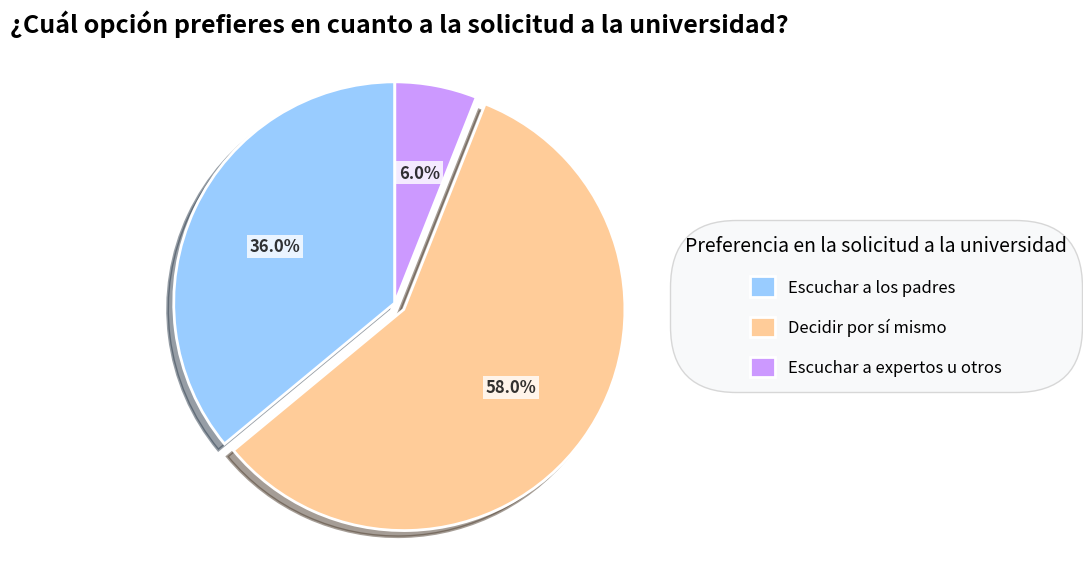

The matplotlib source for this figure:
import matplotlib.pyplot as plt

# Datos
etiquetas = ["Escuchar a los padres", "Decidir por sí mismo", "Escuchar a expertos u otros"]
tamaños = [36, 58, 6]
colores = ["#99CCFF", "#FFCC99", "#CC99FF"]  # Mantener el esquema de colores original

# Crear un lienzo y un sub - gráfico
fig, ax = plt.subplots(figsize=(10, 6), dpi=300)

# Dibujar un gráfico circular, agregar sombra y efecto de explosión para resaltar la parte "Decidir por sí mismo"
explosion = (0, 0.05, 0)  # Solo la parte "Decidir por sí mismo" se resalta
wedges, textos, autotextos = ax.pie(
    tamaños,
    explode=explosion,
    autopct='%1.1f%%',  # Solo mostrar el porcentaje
    startangle=90,
    colors=colores,
    shadow=True,
    wedgeprops={'edgecolor': 'w', 'linewidth': 2},  # Agregar un borde blanco
    textprops={'fontsize': 12, 'weight': 'bold'}  # Poner en negrita el texto del porcentaje
)

# Establecer el título
ax.set_title("¿Cuál opción prefieres en cuanto a la solicitud a la universidad?", fontsize=18, pad=20, fontweight='bold')

# Asegurarse de que el gráfico circular sea circular
ax.axis("equal")  

# Optimizar el estilo de la leyenda
leyenda = ax.legend(
    wedges, 
    etiquetas, 
    title="Preferencia en la solicitud a la universidad", 
    loc="center left", 
    bbox_to_anchor=(1, 0.5),
    frameon=True,
    framealpha=0.9,
    edgecolor='lightgray',
    fontsize=12,
    title_fontsize=14,
    labelspacing=1.2,
    handlelength=1.5,
    handleheight=1.5
)

# Agregar color de fondo y esquinas redondeadas a la leyenda
frame = leyenda.get_frame()
frame.set_facecolor('#f8f9fa')
frame.set_boxstyle("round,pad=0.5,rounding_size=4")

# Agregar estilo a las etiquetas de datos
for texto in autotextos:
    texto.set_backgroundcolor('white')
    texto.set_alpha(0.8)
    texto.set_bbox(dict(facecolor='white', alpha=0.8, edgecolor='none', pad=2))

# Ajustar el diseño
plt.tight_layout(pad=2)

# Mostrar el gráfico
plt.show()
